Run: headless pygame with SDL's dummy video driver; simulated clock (each Clock.tick advances the game by its frame time, no real sleeping); random seed 0; keys injected as events and as key.get_pressed() state; no mouse input.
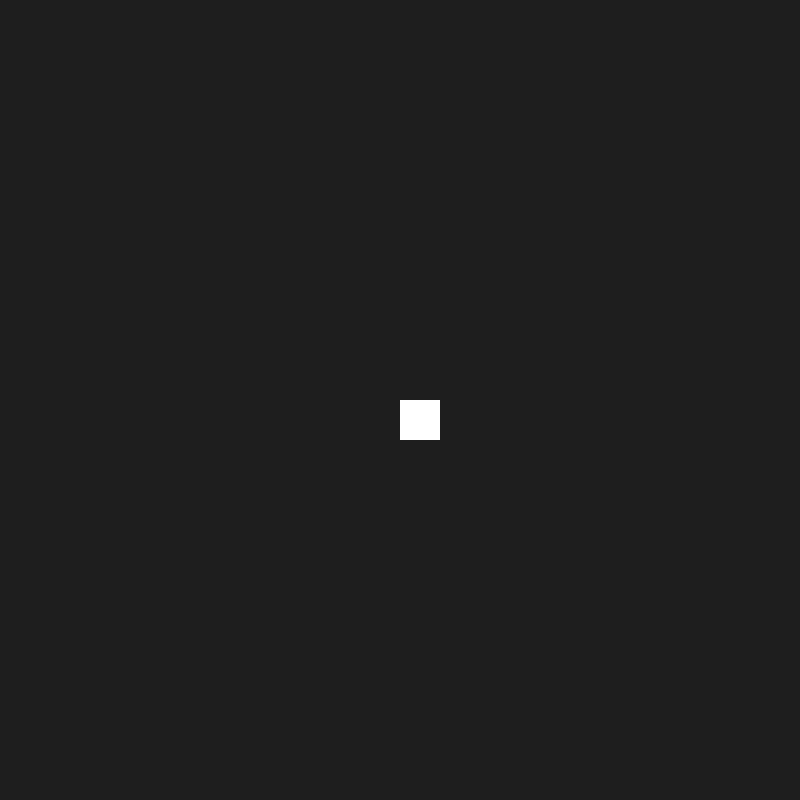
Frame 1 of 4 · flips 1–60 · no input
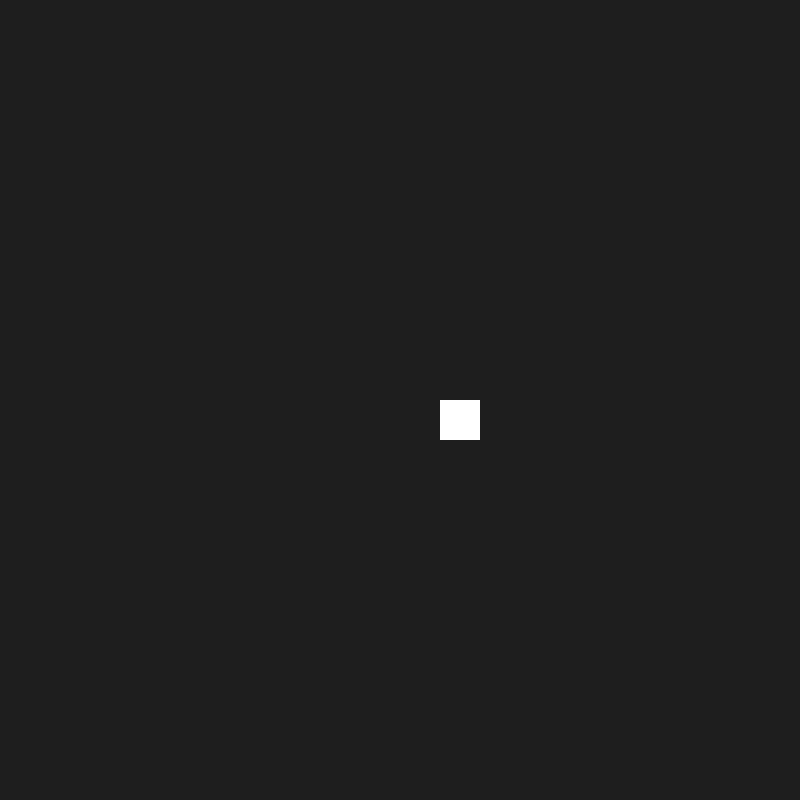
Frame 2 of 4 · flips 61–180 · tapped SPACE, RETURN · held RIGHT (→), D
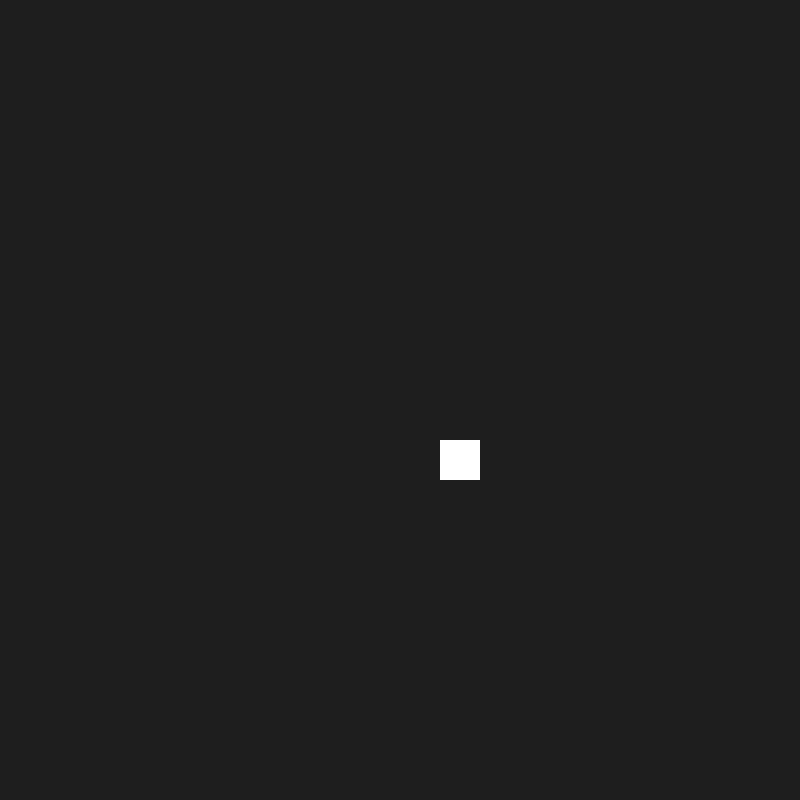
Frame 3 of 4 · flips 181–300 · held DOWN (↓), S
Frame 4 of 4 · flips 301–420 · held LEFT (←), A, UP (↑), W · screen same as frame 1, image omitted

The pygame program that drew these frames:

import pygame

pygame.init()

WIDTH, HEIGHT = 800, 800
screen = pygame.display.set_mode((WIDTH, HEIGHT))
pygame.display.set_caption("AI NPC Engine")

CELL_SIZE = 40
ROWS = HEIGHT // CELL_SIZE
COLS = WIDTH // CELL_SIZE

player_row = ROWS // 2
player_col = COLS // 2
running = True
clock = pygame.time.Clock()

while running:
    for event in pygame.event.get():
        if event.type == pygame.QUIT:
            running = False
        if event.type == pygame.KEYDOWN:
            if event.key == pygame.K_UP and player_row > 0:
                player_row -= 1
            elif event.key == pygame.K_DOWN and player_row < ROWS-1:
                player_row += 1
            elif event.key == pygame.K_LEFT and player_col > 0:
                player_col -= 1
            elif event.key == pygame.K_RIGHT and player_col < COLS -1:
                player_col += 1
    


    screen.fill((30, 30, 30))

    player_x = player_col * CELL_SIZE
    player_y = player_row * CELL_SIZE
    pygame.draw.rect(screen, (255, 255, 255), (player_x, player_y, CELL_SIZE, CELL_SIZE))

    pygame.display.flip()
    clock.tick(60)

pygame.quit()
